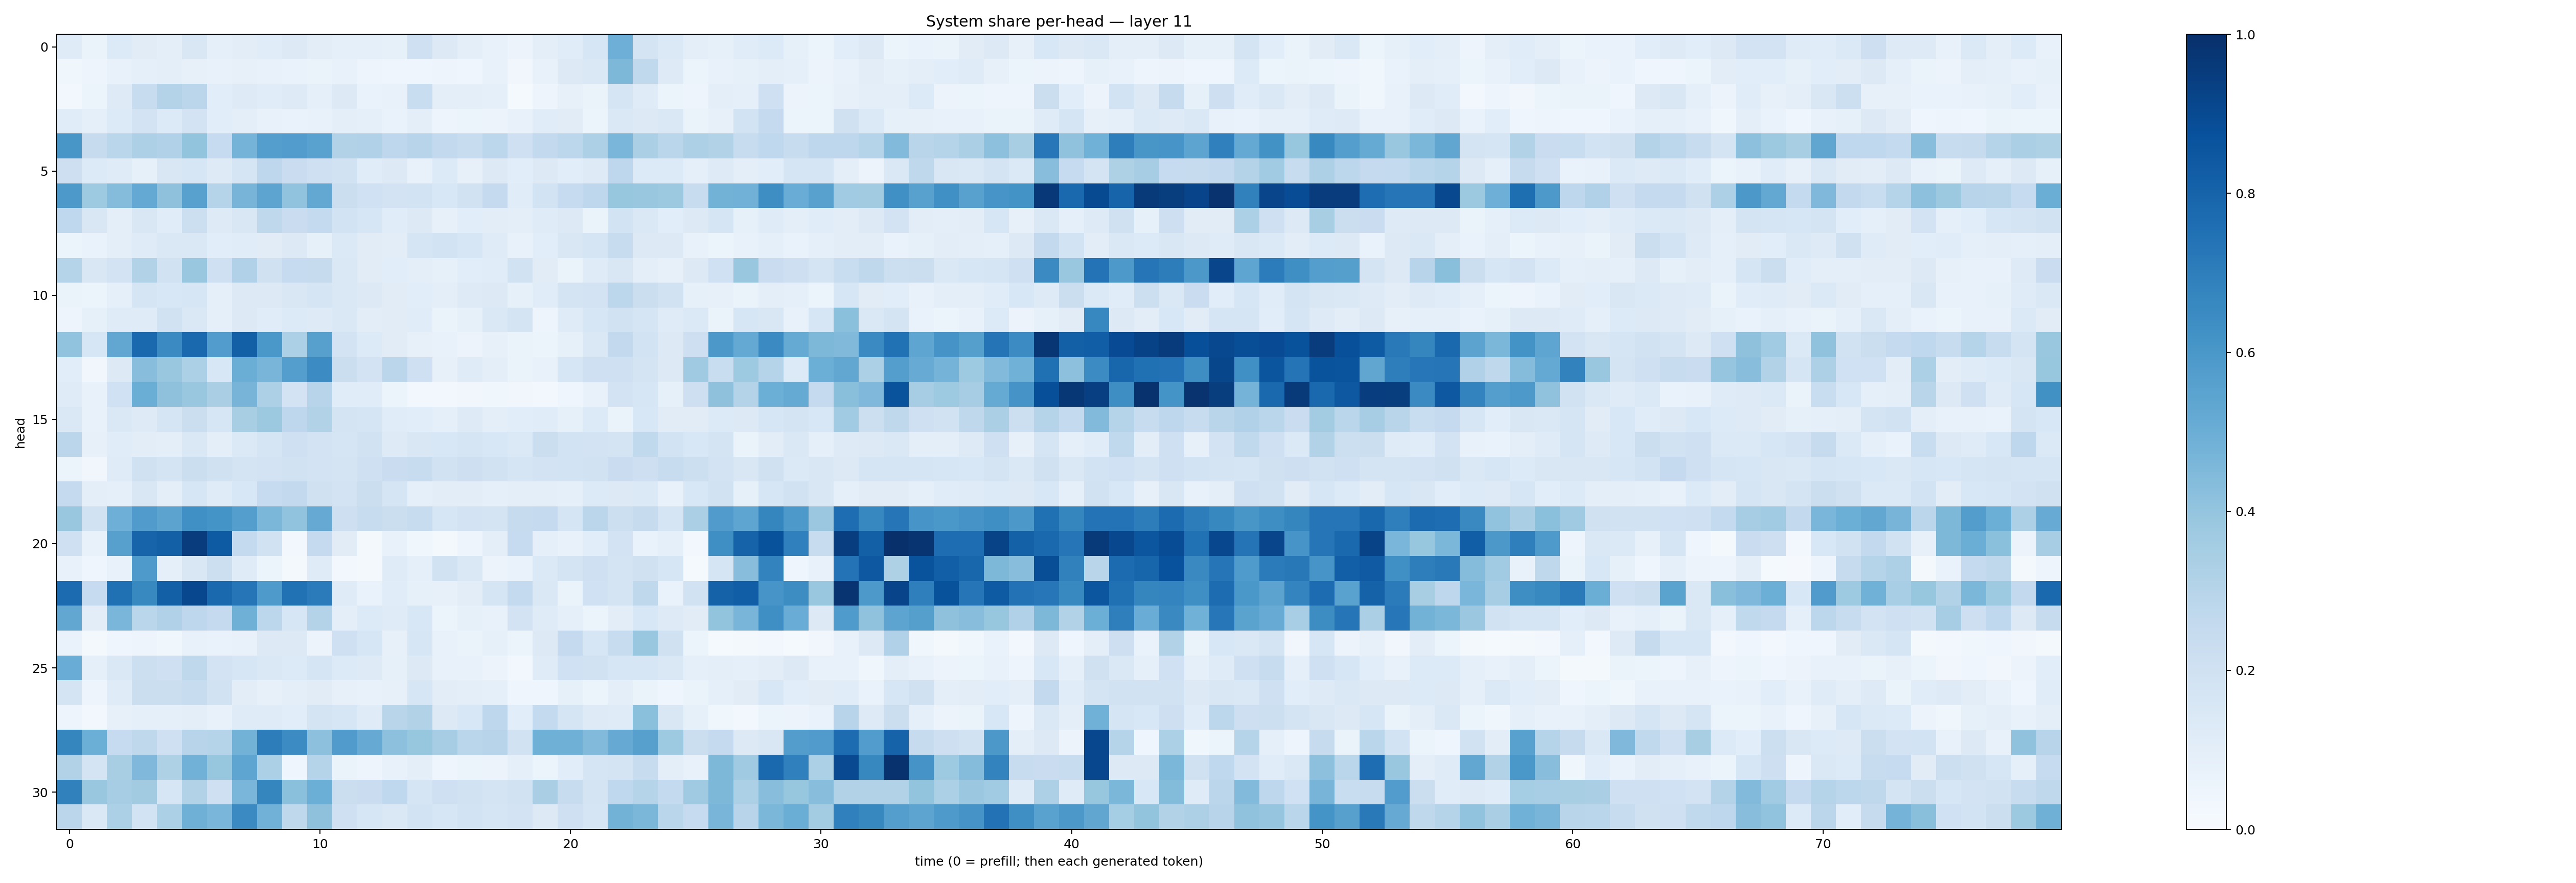

The data file committed next to this chart (first rows):
0.12004337, 0.06467768, 0.13539103, 0.11026208, 0.09661811, 0.14895794, 0.08640972, 0.10218928, 0.115837246, 0.12551409, 0.10403459, 0.09081124, 0.09330955, 0.08504493, 0.20367357, 0.12675367, 0.098524, 0.07232375, 0.05831675, 0.09833611, 0.11546658, 0.16048093, 0.4958491, 0.17345549
0.03653, 0.0503, 0.07345, 0.08853, 0.1004, 0.08177, 0.07261, 0.07902, 0.07723, 0.06882, 0.06325, 0.07191, 0.04945, 0.04469, 0.04547, 0.05034, 0.04541, 0.07451, 0.03245, 0.07385, 0.1265, 0.1447, 0.4536, 0.2632
0.03009, 0.0598, 0.1231, 0.242, 0.3047, 0.2847, 0.1062, 0.1223, 0.1158, 0.1232, 0.08939, 0.1294, 0.07011, 0.07192, 0.2324, 0.09677, 0.09884, 0.08852, 0.01374, 0.0478, 0.08138, 0.06591, 0.1717, 0.1205
0.1139, 0.08682, 0.135, 0.18, 0.1349, 0.181, 0.1059, 0.09817, 0.07169, 0.06931, 0.07061, 0.09765, 0.0904, 0.06927, 0.09842, 0.0471, 0.0606, 0.0585, 0.0756, 0.1141, 0.1118, 0.05171, 0.1474, 0.1291
0.6033, 0.2439, 0.2887, 0.3264, 0.3169, 0.3993, 0.2487, 0.4741, 0.5667, 0.5744, 0.5532, 0.3125, 0.3171, 0.2747, 0.2936, 0.2588, 0.2347, 0.2807, 0.2051, 0.2614, 0.2811, 0.3251, 0.4648, 0.333
0.2128, 0.1351, 0.1182, 0.08264, 0.1521, 0.1598, 0.1243, 0.169, 0.2772, 0.23, 0.2057, 0.1903, 0.1152, 0.1275, 0.07316, 0.1352, 0.07962, 0.1319, 0.1084, 0.127, 0.1078, 0.1246, 0.2735, 0.1341
0.5929, 0.3737, 0.434, 0.5232, 0.4131, 0.5563, 0.2991, 0.4693, 0.5423, 0.4037, 0.5269, 0.2224, 0.2008, 0.1799, 0.1862, 0.1553, 0.1889, 0.2516, 0.1148, 0.1846, 0.2481, 0.2762, 0.392, 0.3873
0.2682, 0.1492, 0.099, 0.152, 0.1163, 0.2167, 0.1224, 0.1494, 0.2725, 0.2274, 0.2566, 0.1843, 0.1633, 0.1135, 0.1305, 0.08182, 0.1063, 0.1046, 0.09949, 0.1205, 0.131, 0.06521, 0.1868, 0.1416
0.06186, 0.06952, 0.09784, 0.1176, 0.1474, 0.1444, 0.1086, 0.1163, 0.1114, 0.1313, 0.08383, 0.1399, 0.1106, 0.1046, 0.1664, 0.1842, 0.1609, 0.1194, 0.07161, 0.1074, 0.1495, 0.1645, 0.2373, 0.1275
0.3043, 0.152, 0.1809, 0.316, 0.1907, 0.3836, 0.2033, 0.3177, 0.1959, 0.2468, 0.2455, 0.141, 0.1114, 0.106, 0.09998, 0.08374, 0.1072, 0.1157, 0.1892, 0.113, 0.06617, 0.1198, 0.151, 0.1002
0.06627, 0.05905, 0.09045, 0.1652, 0.1533, 0.1625, 0.09264, 0.1292, 0.1312, 0.152, 0.1671, 0.1413, 0.1309, 0.1096, 0.1058, 0.09884, 0.1236, 0.1253, 0.08318, 0.1138, 0.1741, 0.1802, 0.2808, 0.2256
0.04767, 0.0854, 0.1191, 0.1206, 0.1877, 0.1456, 0.086, 0.1275, 0.1165, 0.1335, 0.1246, 0.1469, 0.104, 0.1127, 0.1146, 0.06339, 0.08239, 0.1437, 0.1762, 0.04829, 0.1182, 0.1616, 0.1933, 0.1661
0.4032, 0.1619, 0.5276, 0.7841, 0.6515, 0.7822, 0.5771, 0.8158, 0.5998, 0.3314, 0.5619, 0.1825, 0.135, 0.1108, 0.07823, 0.07417, 0.05814, 0.07911, 0.06408, 0.06199, 0.08351, 0.1482, 0.2589, 0.1837
0.1061, 0.03264, 0.1275, 0.4285, 0.3899, 0.3316, 0.1561, 0.5028, 0.4666, 0.5702, 0.645, 0.226, 0.1813, 0.2825, 0.206, 0.07896, 0.1184, 0.09388, 0.06528, 0.07514, 0.1571, 0.2071, 0.2057, 0.1728
0.1174, 0.07297, 0.2012, 0.5007, 0.4135, 0.3868, 0.3389, 0.4718, 0.3243, 0.1801, 0.2964, 0.1162, 0.1157, 0.05423, 0.02583, 0.02866, 0.03488, 0.03789, 0.03409, 0.02461, 0.04143, 0.07601, 0.18, 0.1607
0.1427, 0.07449, 0.1443, 0.1226, 0.1699, 0.2206, 0.1598, 0.3433, 0.3788, 0.2763, 0.3116, 0.1767, 0.1665, 0.1136, 0.1092, 0.09338, 0.1214, 0.09825, 0.1059, 0.1171, 0.08261, 0.1341, 0.06572, 0.1531
0.2817, 0.0815, 0.1133, 0.1041, 0.1002, 0.1438, 0.1005, 0.1403, 0.1685, 0.2074, 0.1819, 0.1662, 0.1945, 0.1229, 0.1492, 0.1536, 0.1674, 0.1546, 0.1383, 0.2217, 0.1844, 0.1827, 0.1742, 0.2633
0.0594, 0.03498, 0.1195, 0.1956, 0.1795, 0.2226, 0.1957, 0.1746, 0.183, 0.19, 0.1803, 0.1763, 0.2074, 0.2301, 0.2388, 0.1898, 0.2142, 0.1889, 0.1659, 0.1805, 0.1871, 0.1919, 0.228, 0.211
0.253, 0.1005, 0.09339, 0.1508, 0.09448, 0.1623, 0.1198, 0.1555, 0.2499, 0.2587, 0.1956, 0.1816, 0.2224, 0.1684, 0.09146, 0.1025, 0.1021, 0.08744, 0.09922, 0.09991, 0.0932, 0.1361, 0.1278, 0.1372
0.3879, 0.1898, 0.4938, 0.5791, 0.5431, 0.6325, 0.6146, 0.5687, 0.4587, 0.4041, 0.5151, 0.2136, 0.2376, 0.2193, 0.2392, 0.1599, 0.1826, 0.1753, 0.2446, 0.2525, 0.1709, 0.2849, 0.2185, 0.2448
0.2049, 0.07725, 0.5588, 0.7979, 0.8131, 0.9514, 0.8346, 0.2554, 0.1935, 0.03023, 0.2524, 0.1095, 0.01695, 0.07509, 0.03662, 0.01819, 0.04848, 0.101, 0.2489, 0.08914, 0.07729, 0.1088, 0.1807, 0.06966
0.07373, 0.04484, 0.07142, 0.5859, 0.09287, 0.149, 0.2165, 0.1193, 0.05268, 0.01637, 0.12, 0.02815, 0.0221, 0.1189, 0.09068, 0.1941, 0.1468, 0.05757, 0.06742, 0.1374, 0.1739, 0.208, 0.1741, 0.1959
0.7716, 0.2468, 0.7522, 0.6574, 0.8143, 0.9091, 0.7807, 0.7293, 0.5893, 0.7486, 0.71, 0.1208, 0.07023, 0.1156, 0.08422, 0.08193, 0.103, 0.1705, 0.257, 0.1454, 0.06287, 0.2028, 0.1726, 0.2716
0.531, 0.1039, 0.4617, 0.2885, 0.3193, 0.2748, 0.2514, 0.4908, 0.2808, 0.1627, 0.3065, 0.0981, 0.1338, 0.1197, 0.1562, 0.05353, 0.08489, 0.07193, 0.1803, 0.1187, 0.08888, 0.05925, 0.1033, 0.1539
0.06967, 0.02339, 0.04671, 0.04782, 0.03693, 0.0757, 0.067, 0.07751, 0.131, 0.1324, 0.05634, 0.2103, 0.1569, 0.08006, 0.1577, 0.07381, 0.06427, 0.08443, 0.05238, 0.1289, 0.2516, 0.1573, 0.2403, 0.3837
0.507, 0.08718, 0.1428, 0.2165, 0.2084, 0.2733, 0.1818, 0.1571, 0.1483, 0.1341, 0.1718, 0.1365, 0.1234, 0.08299, 0.126, 0.07421, 0.07504, 0.05507, 0.02814, 0.1186, 0.2017, 0.1879, 0.1605, 0.1582
0.175, 0.04802, 0.1192, 0.2223, 0.2194, 0.2355, 0.1919, 0.1045, 0.08041, 0.0965, 0.1118, 0.08173, 0.07288, 0.07877, 0.1574, 0.1052, 0.09722, 0.08821, 0.04111, 0.04279, 0.08453, 0.05401, 0.1005, 0.06538
0.04913, 0.03051, 0.08134, 0.08935, 0.09201, 0.09695, 0.07302, 0.1181, 0.1205, 0.1058, 0.1747, 0.1586, 0.1208, 0.2918, 0.3091, 0.1284, 0.155, 0.275, 0.1085, 0.2569, 0.1685, 0.122, 0.1179, 0.4218
0.6701, 0.4991, 0.2462, 0.2728, 0.205, 0.2943, 0.2984, 0.4789, 0.7016, 0.647, 0.4151, 0.5786, 0.5148, 0.4151, 0.391, 0.3512, 0.2866, 0.2938, 0.1894, 0.4894, 0.4921, 0.4449, 0.5143, 0.562
0.3105, 0.1779, 0.3434, 0.4514, 0.3217, 0.4834, 0.3913, 0.5366, 0.3308, 0.0406, 0.3008, 0.06349, 0.05011, 0.07577, 0.1001, 0.04115, 0.05343, 0.05608, 0.09049, 0.05377, 0.1067, 0.1681, 0.1774, 0.2405
0.6852, 0.3855, 0.3493, 0.3626, 0.1601, 0.3159, 0.2048, 0.4629, 0.671, 0.4187, 0.4996, 0.2194, 0.2302, 0.2672, 0.1697, 0.2057, 0.191, 0.1729, 0.1893, 0.3393, 0.2383, 0.1739, 0.2667, 0.2999
0.2815, 0.1451, 0.3304, 0.1874, 0.3282, 0.4909, 0.4623, 0.6523, 0.4809, 0.271, 0.4124, 0.2067, 0.1633, 0.1411, 0.1862, 0.1591, 0.1839, 0.1663, 0.1816, 0.1275, 0.2058, 0.165, 0.4793, 0.4597
